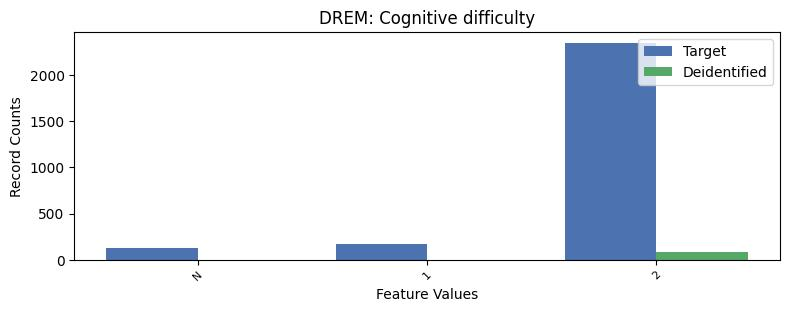

Source data for this figure (header and first rows):
, DREM, count_target, count_deidentified
0, 2, 2351, 83.0
1, 1, 169, 0.0
2, -1, 131, 0.0
